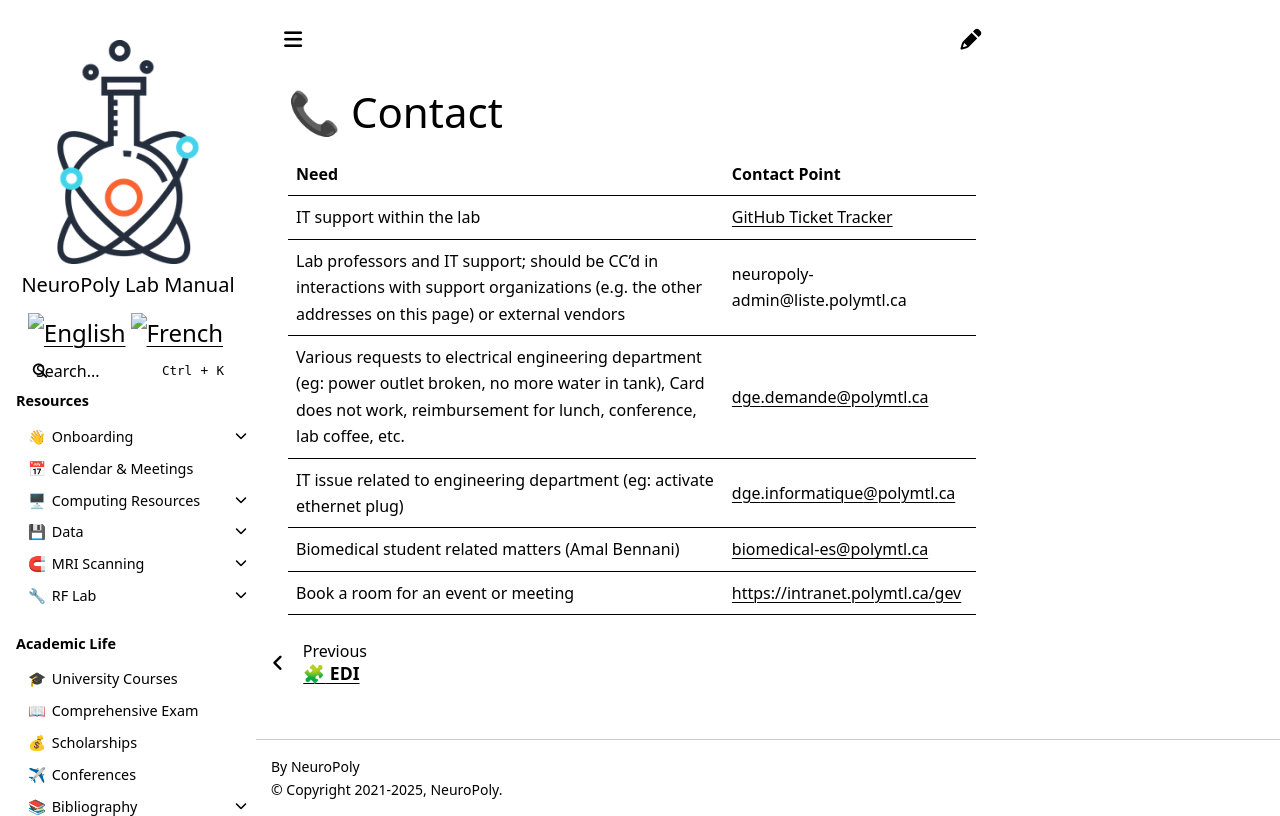

repository: neuropoly/intranet.neuro.polymtl.ca · page: contact.html · generator: sphinx

# <span>📞</span> Contact


| Need                                                                                                   | Contact Point                            |
|--------------------------------------------------------------------------------------------------------|----------------------------------|
| IT support within the lab | [GitHub Ticket Tracker](https://github.com/neuropoly/computers/issues/new) |
| Lab professors and IT support; should be CC'd in interactions with support organizations (e.g. the other addresses on this page) or external vendors | neuropoly-admin@liste.polymtl.ca |
| Various requests to electrical engineering department (eg: power outlet broken, no more water in tank), Card does not work, reimbursement for lunch, conference, lab coffee, etc. | [dge.demande@polymtl.ca](mailto:dge.demande@polymtl.ca)           |
| IT issue related to engineering department (eg: activate ethernet plug)                                | [dge.informatique@polymtl.ca](mailto:dge.informatique@polymtl.ca)      |
| Biomedical student related matters (Amal Bennani)                                                      | [biomedical-es@polymtl.ca](mailto:biomedical-es@polymtl.ca)         |
| Book a room for an event or meeting                                                                    | [https://intranet.polymtl.ca/gev](https://intranet.polymtl.ca/gev) |
